Run: headless pygame with SDL's dummy video driver; simulated clock (each Clock.tick advances the game by its frame time, no real sleeping); random seed 0; keys injected as events and as key.get_pressed() state; no mouse input.
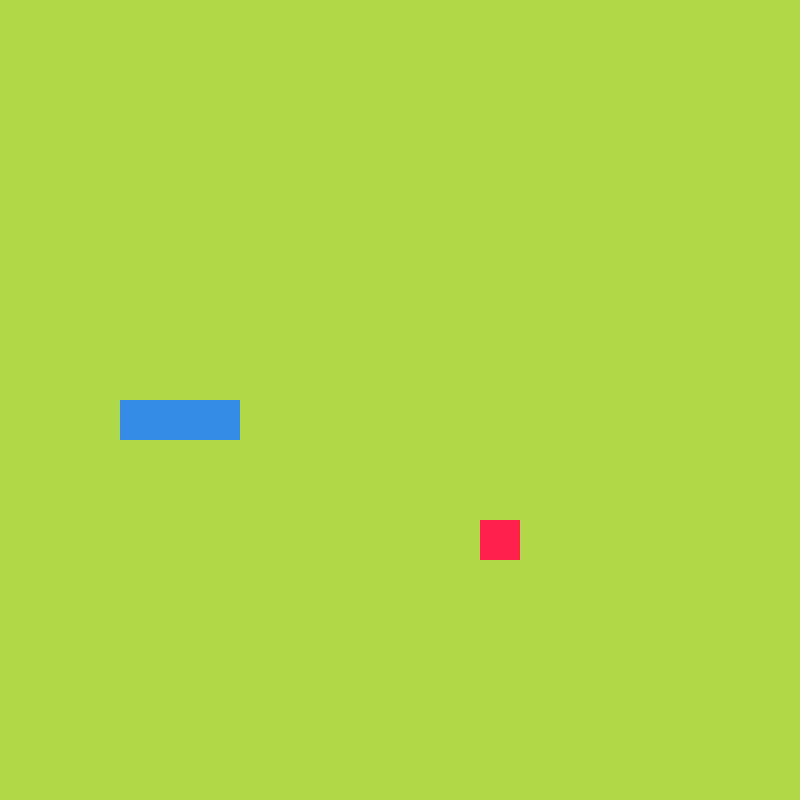
Frame 1 of 4 · flips 1–60 · no input
Frame 2 of 4 · flips 61–180 · tapped SPACE, RETURN · held RIGHT (→), D · screen unchanged from frame 1, image omitted
Frame 3 of 4 · flips 181–300 · held DOWN (↓), S · screen unchanged from frame 2, image omitted
Frame 4 of 4 · flips 301–420 · held LEFT (←), A, UP (↑), W · screen unchanged from frame 3, image omitted

The pygame program that drew these frames:

import pygame, sys, random
from pygame.math import Vector2

class FRUIT:
    #create an x & y position
    #draw a square
    def __init__(self):
        self.randomise_pos()
    
    def draw_fruit(self):
        fruit_rect = pygame.Rect(self.pos.x*cell_size,self.pos.y*cell_size,cell_size,cell_size)
        pygame.draw.rect(screen,(255, 32, 78),fruit_rect)
    
    def randomise_pos(self):
        self.x = random.randint(0,cell_number-1)
        self.y = random.randint(0,cell_number-1)
        #use vectors to store x,y
        self.pos = Vector2(self.x,self.y)

class SNAKE:
    def __init__(self):
        self.body = [Vector2(5,10),Vector2(4,10),Vector2(3,10)]
        self.direction = Vector2(1,0)
        self.new_block = False
    
    def draw_snake(self):
        for block in self.body:
            #create rect
            #draw rect
            snake_rect = pygame.Rect(block.x*cell_size,block.y*cell_size,cell_size,cell_size)
            pygame.draw.rect(screen,(55, 140, 231),snake_rect)

    def move_snake(self):
        # new head = direction, remove last block of snake
        if self.new_block == True:
            body_copy = self.body
            body_copy.insert(0,body_copy[0] + self.direction)
            self.body = body_copy
            self.new_block = False
        else:
            body_copy = self.body[:-1]
            body_copy.insert(0,body_copy[0] + self.direction)
            self.body = body_copy
    
    def grow_body(self):
        self.new_block = True

class MAIN:
    def __init__(self):
        self.snake = SNAKE()
        self.fruit = FRUIT()
    
    def update(self):
        self.snake.move_snake()
        self.check_collision()
        self.check_fail()

    def draw_elements(self):
        self.fruit.draw_fruit()
        self.snake.draw_snake()
    
    def check_collision(self):
        if self.fruit.pos == self.snake.body[0]:
            self.fruit.randomise_pos()
            self.snake.grow_body()
    
    def check_fail(self):
        if not 0 <= self.snake.body[0].x < cell_number or not 0 <= self.snake.body[0].y < cell_number:
            self.game_over()

        for block in self.snake.body[1:]:
            if block == self.snake.body[0]:
                self.game_over()

    def game_over(self):
        pygame.quit()
        sys.exit()


pygame.init()

cell_size = 40
cell_number = 20
screen = pygame.display.set_mode((cell_size * cell_number, cell_size * cell_number))
pygame.display.set_caption('Snake')
clock = pygame.time.Clock()

SCREEN_UPDATE = pygame.USEREVENT
pygame.time.set_timer(SCREEN_UPDATE,150)

main_game = MAIN()

while True:
    for event in pygame.event.get():
        if event.type == pygame.QUIT:
            pygame.quit()
            sys.exit()
        if event.type == SCREEN_UPDATE:
            main_game.update()
        if event.type == pygame.KEYDOWN:
            if event.key == pygame.K_UP:
                if main_game.snake.direction.y != 1:
                    main_game.snake.direction = Vector2(0,-1)
            if event.key == pygame.K_DOWN:
                if main_game.snake.direction.y != 11:
                    main_game.snake.direction = Vector2(0,1)
            if event.key == pygame.K_LEFT:
                if main_game.snake.direction.x != 1:
                    main_game.snake.direction = Vector2(-1,0)
            if event.key == pygame.K_RIGHT:
                if main_game.snake.direction.x != -1:
                    main_game.snake.direction = Vector2(1,0)
    
    screen.fill((175,215,70))
    main_game.draw_elements()
    pygame.display.update()
    clock.tick(60)
